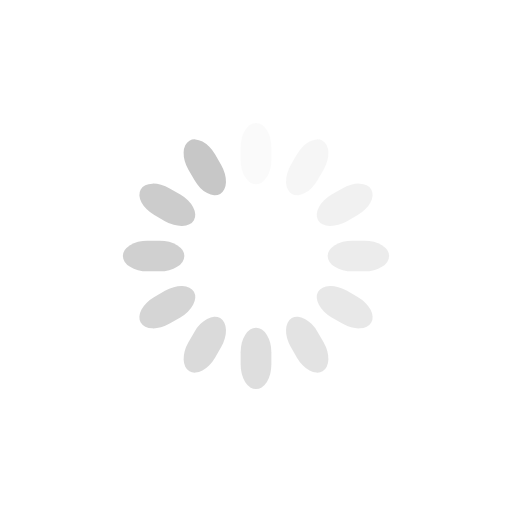
t = 0.00 s
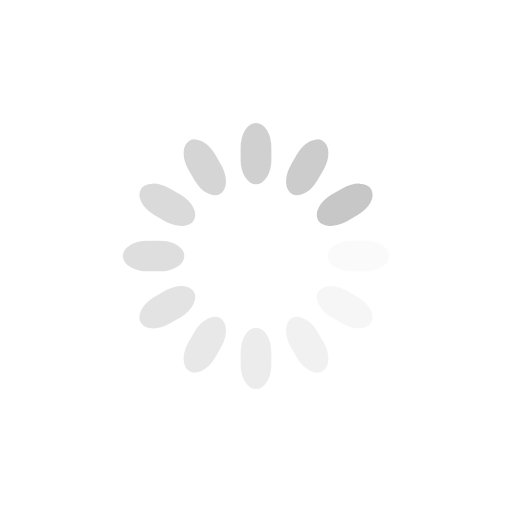
t = 0.25 s
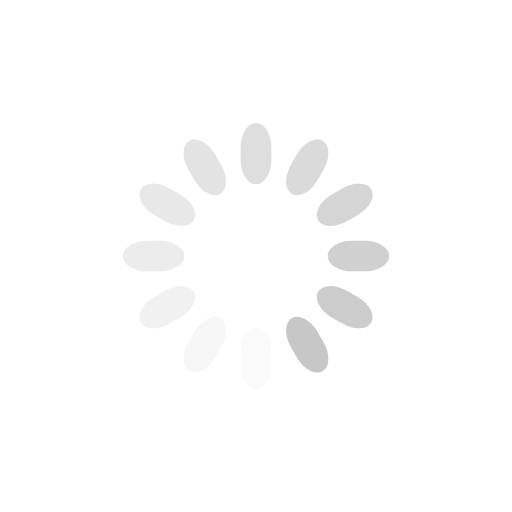
t = 0.50 s
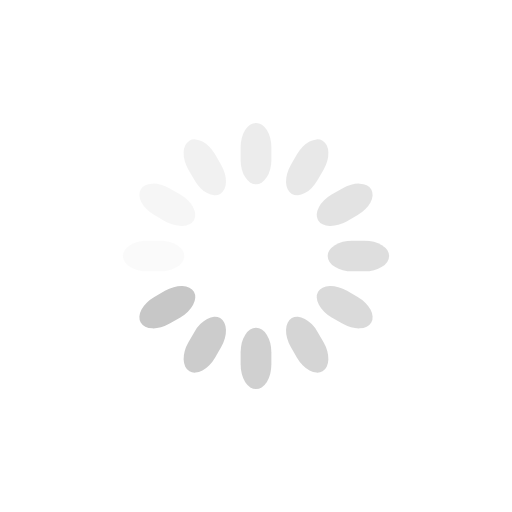
t = 0.75 s

The animated SVG that drew these frames (rendered in a browser with its animation timeline set to each time). Animation: 12 SMIL elements (animate=12); one cycle of 1.00 s, repeats indefinitely.

<svg class="lds-spinner" width="100%" height="100%" xmlns="http://www.w3.org/2000/svg" xmlns:xlink="http://www.w3.org/1999/xlink" viewBox="0 0 100 100" preserveAspectRatio="xMidYMid"><g transform="rotate(0 50 50)">
  <rect x="47" y="24" rx="9.4" ry="4.8" width="6" height="12" fill="#c7c7c7">
    <animate attributeName="opacity" values="1;0" keyTimes="0;1" dur="1s" begin="-0.9166666666666666s" repeatCount="indefinite"></animate>
  </rect>
</g><g transform="rotate(30 50 50)">
  <rect x="47" y="24" rx="9.4" ry="4.8" width="6" height="12" fill="#c7c7c7">
    <animate attributeName="opacity" values="1;0" keyTimes="0;1" dur="1s" begin="-0.8333333333333334s" repeatCount="indefinite"></animate>
  </rect>
</g><g transform="rotate(60 50 50)">
  <rect x="47" y="24" rx="9.4" ry="4.8" width="6" height="12" fill="#c7c7c7">
    <animate attributeName="opacity" values="1;0" keyTimes="0;1" dur="1s" begin="-0.75s" repeatCount="indefinite"></animate>
  </rect>
</g><g transform="rotate(90 50 50)">
  <rect x="47" y="24" rx="9.4" ry="4.8" width="6" height="12" fill="#c7c7c7">
    <animate attributeName="opacity" values="1;0" keyTimes="0;1" dur="1s" begin="-0.6666666666666666s" repeatCount="indefinite"></animate>
  </rect>
</g><g transform="rotate(120 50 50)">
  <rect x="47" y="24" rx="9.4" ry="4.8" width="6" height="12" fill="#c7c7c7">
    <animate attributeName="opacity" values="1;0" keyTimes="0;1" dur="1s" begin="-0.5833333333333334s" repeatCount="indefinite"></animate>
  </rect>
</g><g transform="rotate(150 50 50)">
  <rect x="47" y="24" rx="9.4" ry="4.8" width="6" height="12" fill="#c7c7c7">
    <animate attributeName="opacity" values="1;0" keyTimes="0;1" dur="1s" begin="-0.5s" repeatCount="indefinite"></animate>
  </rect>
</g><g transform="rotate(180 50 50)">
  <rect x="47" y="24" rx="9.4" ry="4.8" width="6" height="12" fill="#c7c7c7">
    <animate attributeName="opacity" values="1;0" keyTimes="0;1" dur="1s" begin="-0.4166666666666667s" repeatCount="indefinite"></animate>
  </rect>
</g><g transform="rotate(210 50 50)">
  <rect x="47" y="24" rx="9.4" ry="4.8" width="6" height="12" fill="#c7c7c7">
    <animate attributeName="opacity" values="1;0" keyTimes="0;1" dur="1s" begin="-0.3333333333333333s" repeatCount="indefinite"></animate>
  </rect>
</g><g transform="rotate(240 50 50)">
  <rect x="47" y="24" rx="9.4" ry="4.8" width="6" height="12" fill="#c7c7c7">
    <animate attributeName="opacity" values="1;0" keyTimes="0;1" dur="1s" begin="-0.25s" repeatCount="indefinite"></animate>
  </rect>
</g><g transform="rotate(270 50 50)">
  <rect x="47" y="24" rx="9.4" ry="4.8" width="6" height="12" fill="#c7c7c7">
    <animate attributeName="opacity" values="1;0" keyTimes="0;1" dur="1s" begin="-0.16666666666666666s" repeatCount="indefinite"></animate>
  </rect>
</g><g transform="rotate(300 50 50)">
  <rect x="47" y="24" rx="9.4" ry="4.8" width="6" height="12" fill="#c7c7c7">
    <animate attributeName="opacity" values="1;0" keyTimes="0;1" dur="1s" begin="-0.08333333333333333s" repeatCount="indefinite"></animate>
  </rect>
</g><g transform="rotate(330 50 50)">
  <rect x="47" y="24" rx="9.4" ry="4.8" width="6" height="12" fill="#c7c7c7">
    <animate attributeName="opacity" values="1;0" keyTimes="0;1" dur="1s" begin="0s" repeatCount="indefinite"></animate>
  </rect>
</g></svg>
